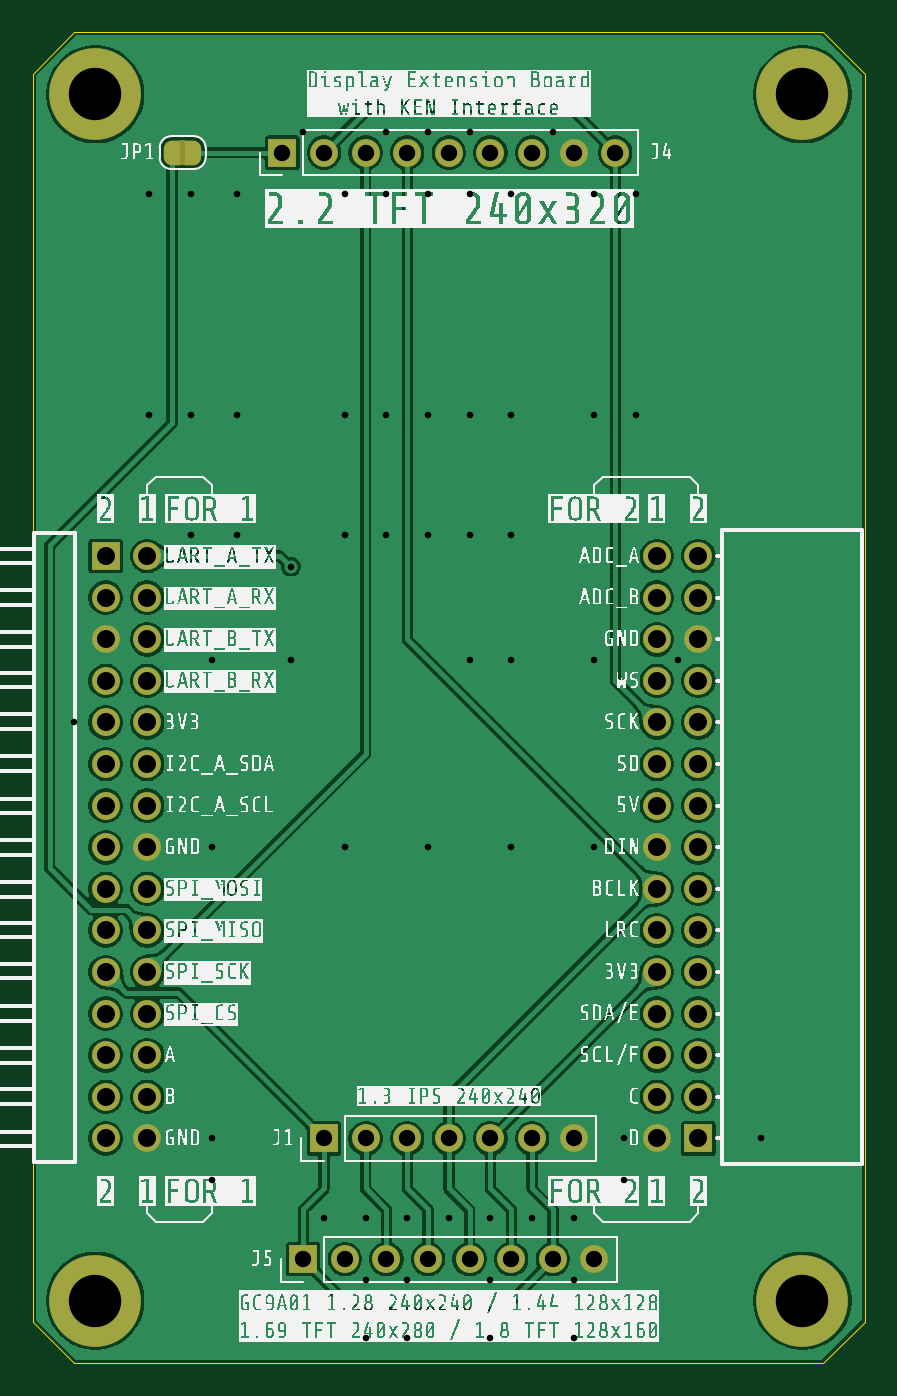
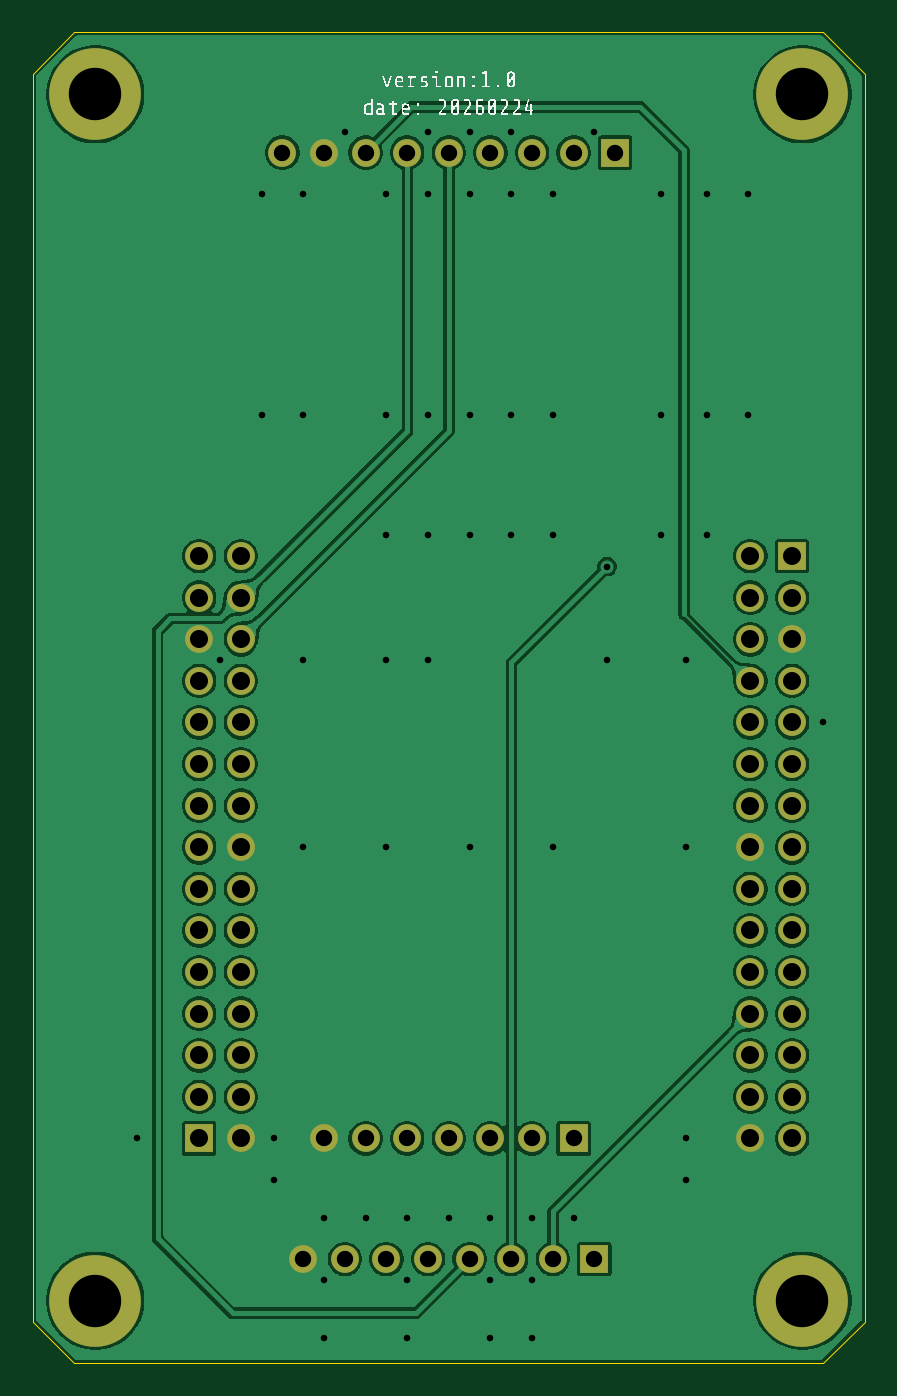
Circuit board: 13 layer files. Board 50.8 x 81.3 mm.
- bottom_copper: display-with-ken-interface-B_Cu.gbr (118960 bytes)
- bottom_mask: display-with-ken-interface-B_Mask.gbr (2886 bytes)
- paste: display-with-ken-interface-B_Paste.gbr (469 bytes)
- bottom_silk: display-with-ken-interface-B_Silkscreen.gbr (23051 bytes)
- outline: display-with-ken-interface-Edge_Cuts.gbr (899 bytes)
- top_copper: display-with-ken-interface-F_Cu.gbr (133614 bytes)
- top_mask: display-with-ken-interface-F_Mask.gbr (4194 bytes)
- paste: display-with-ken-interface-F_Paste.gbr (469 bytes)
- top_silk: display-with-ken-interface-F_Silkscreen.gbr (248187 bytes)
- inner_copper: display-with-ken-interface-In1_Cu.gbr (175332 bytes)
- inner_copper: display-with-ken-interface-In2_Cu.gbr (174912 bytes)
- drill: display-with-ken-interface-NPTH.drl (269 bytes)
- drill: display-with-ken-interface-PTH.drl (2855 bytes)

=== bottom_copper: display-with-ken-interface-B_Cu.gbr (118960 bytes, source omitted) ===
=== bottom_mask: display-with-ken-interface-B_Mask.gbr ===
%TF.GenerationSoftware,KiCad,Pcbnew,9.0.7*%
%TF.CreationDate,2026-02-24T10:58:52+09:00*%
%TF.ProjectId,display-with-ken-interface,64697370-6c61-4792-9d77-6974682d6b65,rev?*%
%TF.SameCoordinates,Original*%
%TF.FileFunction,Soldermask,Bot*%
%TF.FilePolarity,Negative*%
%FSLAX46Y46*%
G04 Gerber Fmt 4.6, Leading zero omitted, Abs format (unit mm)*
G04 Created by KiCad (PCBNEW 9.0.7) date 2026-02-24 10:58:52*
%MOMM*%
%LPD*%
G01*
G04 APERTURE LIST*
%ADD10R,1.700000X1.700000*%
%ADD11C,1.700000*%
%ADD12C,5.600000*%
G04 APERTURE END LIST*
D10*
%TO.C,J1*%
X76200000Y-106934000D03*
D11*
X78740000Y-106934000D03*
X81280000Y-106934000D03*
X83820000Y-106934000D03*
X86360000Y-106934000D03*
X88900000Y-106934000D03*
X91440000Y-106934000D03*
%TD*%
%TO.C,J5*%
X92710000Y-114300000D03*
X90170000Y-114300000D03*
X87630000Y-114300000D03*
X85090000Y-114300000D03*
X82550000Y-114300000D03*
X80010000Y-114300000D03*
X77470000Y-114300000D03*
D10*
X74930000Y-114300000D03*
%TD*%
D12*
%TO.C,H1*%
X105410000Y-116840000D03*
%TD*%
%TO.C,H2*%
X62230000Y-116840000D03*
%TD*%
%TO.C,H4*%
X105410000Y-43180000D03*
%TD*%
%TO.C,H3*%
X62230000Y-43180000D03*
%TD*%
D10*
%TO.C,U3*%
X62865000Y-71374000D03*
D11*
X65405000Y-71374000D03*
X62865000Y-73914000D03*
X65405000Y-73914000D03*
X62865000Y-76454000D03*
X65405000Y-76454000D03*
X62865000Y-78994000D03*
X65405000Y-78994000D03*
X62865000Y-81534000D03*
X65405000Y-81534000D03*
X62865000Y-84074000D03*
X65405000Y-84074000D03*
X62865000Y-86614000D03*
X65405000Y-86614000D03*
X62865000Y-89154000D03*
X65405000Y-89154000D03*
X62865000Y-91694000D03*
X65405000Y-91694000D03*
X62865000Y-94234000D03*
X65405000Y-94234000D03*
X62865000Y-96774000D03*
X65405000Y-96774000D03*
X62865000Y-99314000D03*
X65405000Y-99314000D03*
X62865000Y-101854000D03*
X65405000Y-101854000D03*
X62865000Y-104394000D03*
X65405000Y-104394000D03*
X62865000Y-106934000D03*
X65405000Y-106934000D03*
%TD*%
D10*
%TO.C,J4*%
X73660000Y-46736000D03*
D11*
X76200000Y-46736000D03*
X78740000Y-46736000D03*
X81280000Y-46736000D03*
X83820000Y-46736000D03*
X86360000Y-46736000D03*
X88900000Y-46736000D03*
X91440000Y-46736000D03*
X93980000Y-46736000D03*
%TD*%
D10*
%TO.C,U5*%
X99060000Y-106934000D03*
D11*
X96520000Y-106934000D03*
X99060000Y-104394000D03*
X96520000Y-104394000D03*
X99060000Y-101854000D03*
X96520000Y-101854000D03*
X99060000Y-99314000D03*
X96520000Y-99314000D03*
X99060000Y-96774000D03*
X96520000Y-96774000D03*
X99060000Y-94234000D03*
X96520000Y-94234000D03*
X99060000Y-91694000D03*
X96520000Y-91694000D03*
X99060000Y-89154000D03*
X96520000Y-89154000D03*
X99060000Y-86614000D03*
X96520000Y-86614000D03*
X99060000Y-84074000D03*
X96520000Y-84074000D03*
X99060000Y-81534000D03*
X96520000Y-81534000D03*
X99060000Y-78994000D03*
X96520000Y-78994000D03*
X99060000Y-76454000D03*
X96520000Y-76454000D03*
X99060000Y-73914000D03*
X96520000Y-73914000D03*
X99060000Y-71374000D03*
X96520000Y-71374000D03*
%TD*%
M02*

=== paste: display-with-ken-interface-B_Paste.gbr ===
%TF.GenerationSoftware,KiCad,Pcbnew,9.0.7*%
%TF.CreationDate,2026-02-24T10:58:52+09:00*%
%TF.ProjectId,display-with-ken-interface,64697370-6c61-4792-9d77-6974682d6b65,rev?*%
%TF.SameCoordinates,Original*%
%TF.FileFunction,Paste,Bot*%
%TF.FilePolarity,Positive*%
%FSLAX46Y46*%
G04 Gerber Fmt 4.6, Leading zero omitted, Abs format (unit mm)*
G04 Created by KiCad (PCBNEW 9.0.7) date 2026-02-24 10:58:52*
%MOMM*%
%LPD*%
G01*
G04 APERTURE LIST*
G04 APERTURE END LIST*
M02*

=== bottom_silk: display-with-ken-interface-B_Silkscreen.gbr (23051 bytes, source omitted) ===
=== outline: display-with-ken-interface-Edge_Cuts.gbr ===
%TF.GenerationSoftware,KiCad,Pcbnew,9.0.7*%
%TF.CreationDate,2026-02-24T10:58:52+09:00*%
%TF.ProjectId,display-with-ken-interface,64697370-6c61-4792-9d77-6974682d6b65,rev?*%
%TF.SameCoordinates,Original*%
%TF.FileFunction,Profile,NP*%
%FSLAX46Y46*%
G04 Gerber Fmt 4.6, Leading zero omitted, Abs format (unit mm)*
G04 Created by KiCad (PCBNEW 9.0.7) date 2026-02-24 10:58:52*
%MOMM*%
%LPD*%
G01*
G04 APERTURE LIST*
%TA.AperFunction,Profile*%
%ADD10C,0.050000*%
%TD*%
G04 APERTURE END LIST*
D10*
X109220000Y-118110000D02*
X109220000Y-41910000D01*
X106680000Y-39370000D02*
X109220000Y-41910000D01*
X58420000Y-41910000D02*
X58420000Y-118110000D01*
X60960000Y-39370000D02*
X58420000Y-41910000D01*
X58420000Y-118110000D02*
X60960000Y-120650000D01*
X60960000Y-39370000D02*
X106680000Y-39370000D01*
X109220000Y-118110000D02*
X106680000Y-120650000D01*
X60960000Y-120650000D02*
X106680000Y-120650000D01*
M02*

=== top_copper: display-with-ken-interface-F_Cu.gbr (133614 bytes, source omitted) ===
=== top_mask: display-with-ken-interface-F_Mask.gbr ===
%TF.GenerationSoftware,KiCad,Pcbnew,9.0.7*%
%TF.CreationDate,2026-02-24T10:58:52+09:00*%
%TF.ProjectId,display-with-ken-interface,64697370-6c61-4792-9d77-6974682d6b65,rev?*%
%TF.SameCoordinates,Original*%
%TF.FileFunction,Soldermask,Top*%
%TF.FilePolarity,Negative*%
%FSLAX46Y46*%
G04 Gerber Fmt 4.6, Leading zero omitted, Abs format (unit mm)*
G04 Created by KiCad (PCBNEW 9.0.7) date 2026-02-24 10:58:52*
%MOMM*%
%LPD*%
G01*
G04 APERTURE LIST*
G04 Aperture macros list*
%AMFreePoly0*
4,1,23,0.500000,-0.750000,0.000000,-0.750000,0.000000,-0.745722,-0.065263,-0.745722,-0.191342,-0.711940,-0.304381,-0.646677,-0.396677,-0.554381,-0.461940,-0.441342,-0.495722,-0.315263,-0.495722,-0.250000,-0.500000,-0.250000,-0.500000,0.250000,-0.495722,0.250000,-0.495722,0.315263,-0.461940,0.441342,-0.396677,0.554381,-0.304381,0.646677,-0.191342,0.711940,-0.065263,0.745722,0.000000,0.745722,
0.000000,0.750000,0.500000,0.750000,0.500000,-0.750000,0.500000,-0.750000,$1*%
%AMFreePoly1*
4,1,23,0.000000,0.745722,0.065263,0.745722,0.191342,0.711940,0.304381,0.646677,0.396677,0.554381,0.461940,0.441342,0.495722,0.315263,0.495722,0.250000,0.500000,0.250000,0.500000,-0.250000,0.495722,-0.250000,0.495722,-0.315263,0.461940,-0.441342,0.396677,-0.554381,0.304381,-0.646677,0.191342,-0.711940,0.065263,-0.745722,0.000000,-0.745722,0.000000,-0.750000,-0.500000,-0.750000,
-0.500000,0.750000,0.000000,0.750000,0.000000,0.745722,0.000000,0.745722,$1*%
G04 Aperture macros list end*
%ADD10R,1.700000X1.700000*%
%ADD11C,1.700000*%
%ADD12C,5.600000*%
%ADD13FreePoly0,180.000000*%
%ADD14FreePoly1,180.000000*%
G04 APERTURE END LIST*
%TO.C,JP1*%
G36*
X67714000Y-47486000D02*
G01*
X67414000Y-47486000D01*
X67414000Y-45986000D01*
X67714000Y-45986000D01*
X67714000Y-47486000D01*
G37*
%TD*%
D10*
%TO.C,J1*%
X76200000Y-106934000D03*
D11*
X78740000Y-106934000D03*
X81280000Y-106934000D03*
X83820000Y-106934000D03*
X86360000Y-106934000D03*
X88900000Y-106934000D03*
X91440000Y-106934000D03*
%TD*%
%TO.C,J5*%
X92710000Y-114300000D03*
X90170000Y-114300000D03*
X87630000Y-114300000D03*
X85090000Y-114300000D03*
X82550000Y-114300000D03*
X80010000Y-114300000D03*
X77470000Y-114300000D03*
D10*
X74930000Y-114300000D03*
%TD*%
D12*
%TO.C,H1*%
X105410000Y-116840000D03*
%TD*%
%TO.C,H2*%
X62230000Y-116840000D03*
%TD*%
%TO.C,H4*%
X105410000Y-43180000D03*
%TD*%
D13*
%TO.C,JP1*%
X68214000Y-46736000D03*
D14*
X66914000Y-46736000D03*
%TD*%
D12*
%TO.C,H3*%
X62230000Y-43180000D03*
%TD*%
D10*
%TO.C,U3*%
X62865000Y-71374000D03*
D11*
X65405000Y-71374000D03*
X62865000Y-73914000D03*
X65405000Y-73914000D03*
X62865000Y-76454000D03*
X65405000Y-76454000D03*
X62865000Y-78994000D03*
X65405000Y-78994000D03*
X62865000Y-81534000D03*
X65405000Y-81534000D03*
X62865000Y-84074000D03*
X65405000Y-84074000D03*
X62865000Y-86614000D03*
X65405000Y-86614000D03*
X62865000Y-89154000D03*
X65405000Y-89154000D03*
X62865000Y-91694000D03*
X65405000Y-91694000D03*
X62865000Y-94234000D03*
X65405000Y-94234000D03*
X62865000Y-96774000D03*
X65405000Y-96774000D03*
X62865000Y-99314000D03*
X65405000Y-99314000D03*
X62865000Y-101854000D03*
X65405000Y-101854000D03*
X62865000Y-104394000D03*
X65405000Y-104394000D03*
X62865000Y-106934000D03*
X65405000Y-106934000D03*
%TD*%
D10*
%TO.C,J4*%
X73660000Y-46736000D03*
D11*
X76200000Y-46736000D03*
X78740000Y-46736000D03*
X81280000Y-46736000D03*
X83820000Y-46736000D03*
X86360000Y-46736000D03*
X88900000Y-46736000D03*
X91440000Y-46736000D03*
X93980000Y-46736000D03*
%TD*%
D10*
%TO.C,U5*%
X99060000Y-106934000D03*
D11*
X96520000Y-106934000D03*
X99060000Y-104394000D03*
X96520000Y-104394000D03*
X99060000Y-101854000D03*
X96520000Y-101854000D03*
X99060000Y-99314000D03*
X96520000Y-99314000D03*
X99060000Y-96774000D03*
X96520000Y-96774000D03*
X99060000Y-94234000D03*
X96520000Y-94234000D03*
X99060000Y-91694000D03*
X96520000Y-91694000D03*
X99060000Y-89154000D03*
X96520000Y-89154000D03*
X99060000Y-86614000D03*
X96520000Y-86614000D03*
X99060000Y-84074000D03*
X96520000Y-84074000D03*
X99060000Y-81534000D03*
X96520000Y-81534000D03*
X99060000Y-78994000D03*
X96520000Y-78994000D03*
X99060000Y-76454000D03*
X96520000Y-76454000D03*
X99060000Y-73914000D03*
X96520000Y-73914000D03*
X99060000Y-71374000D03*
X96520000Y-71374000D03*
%TD*%
M02*

=== paste: display-with-ken-interface-F_Paste.gbr ===
%TF.GenerationSoftware,KiCad,Pcbnew,9.0.7*%
%TF.CreationDate,2026-02-24T10:58:52+09:00*%
%TF.ProjectId,display-with-ken-interface,64697370-6c61-4792-9d77-6974682d6b65,rev?*%
%TF.SameCoordinates,Original*%
%TF.FileFunction,Paste,Top*%
%TF.FilePolarity,Positive*%
%FSLAX46Y46*%
G04 Gerber Fmt 4.6, Leading zero omitted, Abs format (unit mm)*
G04 Created by KiCad (PCBNEW 9.0.7) date 2026-02-24 10:58:52*
%MOMM*%
%LPD*%
G01*
G04 APERTURE LIST*
G04 APERTURE END LIST*
M02*

=== top_silk: display-with-ken-interface-F_Silkscreen.gbr (248187 bytes, source omitted) ===
=== inner_copper: display-with-ken-interface-In1_Cu.gbr (175332 bytes, source omitted) ===
=== inner_copper: display-with-ken-interface-In2_Cu.gbr (174912 bytes, source omitted) ===
=== drill: display-with-ken-interface-NPTH.drl ===
M48
; DRILL file {KiCad 9.0.7} date 2026-02-24T10:58:49+0900
; FORMAT={-:-/ absolute / metric / decimal}
; #@! TF.CreationDate,2026-02-24T10:58:49+09:00
; #@! TF.GenerationSoftware,Kicad,Pcbnew,9.0.7
; #@! TF.FileFunction,NonPlated,1,4,NPTH
FMAT,2
METRIC
%
G90
G05
M30

=== drill: display-with-ken-interface-PTH.drl ===
M48
; DRILL file {KiCad 9.0.7} date 2026-02-24T10:58:49+0900
; FORMAT={-:-/ absolute / metric / decimal}
; #@! TF.CreationDate,2026-02-24T10:58:49+09:00
; #@! TF.GenerationSoftware,Kicad,Pcbnew,9.0.7
; #@! TF.FileFunction,Plated,1,4,PTH
FMAT,2
METRIC
; #@! TA.AperFunction,Plated,PTH,ViaDrill
T1C0.400
; #@! TA.AperFunction,Plated,PTH,ComponentDrill
T2C1.000
; #@! TA.AperFunction,Plated,PTH,ComponentDrill
T3C1.100
; #@! TA.AperFunction,Plated,PTH,ComponentDrill
T4C3.200
%
G90
G05
T1
X60.96Y-81.534
X65.532Y-49.276
X65.532Y-62.738
X68.072Y-49.276
X68.072Y-62.738
X68.072Y-70.104
X69.342Y-77.724
X69.342Y-89.154
X69.342Y-106.934
X69.342Y-109.474
X70.866Y-49.276
X70.866Y-62.738
X70.866Y-70.104
X74.168Y-72.019
X74.168Y-77.724
X74.93Y-45.466
X76.2Y-111.76
X77.47Y-49.276
X77.47Y-62.738
X77.47Y-70.104
X77.47Y-89.154
X78.74Y-111.76
X78.74Y-115.57
X78.74Y-119.126
X80.01Y-45.466
X80.01Y-49.276
X80.01Y-62.738
X80.01Y-70.104
X81.28Y-111.76
X81.28Y-115.57
X81.28Y-119.126
X82.55Y-45.466
X82.55Y-49.276
X82.55Y-62.738
X82.55Y-70.104
X82.55Y-89.154
X83.82Y-111.76
X85.09Y-45.466
X85.09Y-49.276
X85.09Y-62.738
X85.09Y-70.104
X85.09Y-77.724
X86.36Y-111.76
X86.36Y-115.57
X86.36Y-119.126
X87.63Y-49.276
X87.63Y-62.738
X87.63Y-70.104
X87.63Y-77.724
X87.63Y-89.154
X88.9Y-111.76
X90.17Y-45.466
X91.44Y-111.76
X91.44Y-115.57
X91.44Y-119.126
X92.71Y-49.276
X92.71Y-62.738
X92.71Y-77.724
X92.71Y-89.154
X94.488Y-106.934
X94.488Y-109.474
X95.25Y-49.276
X95.25Y-62.738
X97.79Y-77.724
X102.87Y-106.934
T2
X73.66Y-46.736
X74.93Y-114.3
X76.2Y-46.736
X76.2Y-106.934
X77.47Y-114.3
X78.74Y-46.736
X78.74Y-106.934
X80.01Y-114.3
X81.28Y-46.736
X81.28Y-106.934
X82.55Y-114.3
X83.82Y-46.736
X83.82Y-106.934
X85.09Y-114.3
X86.36Y-46.736
X86.36Y-106.934
X87.63Y-114.3
X88.9Y-46.736
X88.9Y-106.934
X90.17Y-114.3
X91.44Y-46.736
X91.44Y-106.934
X92.71Y-114.3
X93.98Y-46.736
T3
X62.865Y-71.374
X62.865Y-73.914
X62.865Y-76.454
X62.865Y-78.994
X62.865Y-81.534
X62.865Y-84.074
X62.865Y-86.614
X62.865Y-89.154
X62.865Y-91.694
X62.865Y-94.234
X62.865Y-96.774
X62.865Y-99.314
X62.865Y-101.854
X62.865Y-104.394
X62.865Y-106.934
X65.405Y-71.374
X65.405Y-73.914
X65.405Y-76.454
X65.405Y-78.994
X65.405Y-81.534
X65.405Y-84.074
X65.405Y-86.614
X65.405Y-89.154
X65.405Y-91.694
X65.405Y-94.234
X65.405Y-96.774
X65.405Y-99.314
X65.405Y-101.854
X65.405Y-104.394
X65.405Y-106.934
X96.52Y-71.374
X96.52Y-73.914
X96.52Y-76.454
X96.52Y-78.994
X96.52Y-81.534
X96.52Y-84.074
X96.52Y-86.614
X96.52Y-89.154
X96.52Y-91.694
X96.52Y-94.234
X96.52Y-96.774
X96.52Y-99.314
X96.52Y-101.854
X96.52Y-104.394
X96.52Y-106.934
X99.06Y-71.374
X99.06Y-73.914
X99.06Y-76.454
X99.06Y-78.994
X99.06Y-81.534
X99.06Y-84.074
X99.06Y-86.614
X99.06Y-89.154
X99.06Y-91.694
X99.06Y-94.234
X99.06Y-96.774
X99.06Y-99.314
X99.06Y-101.854
X99.06Y-104.394
X99.06Y-106.934
T4
X62.23Y-43.18
X62.23Y-116.84
X105.41Y-43.18
X105.41Y-116.84
M30
